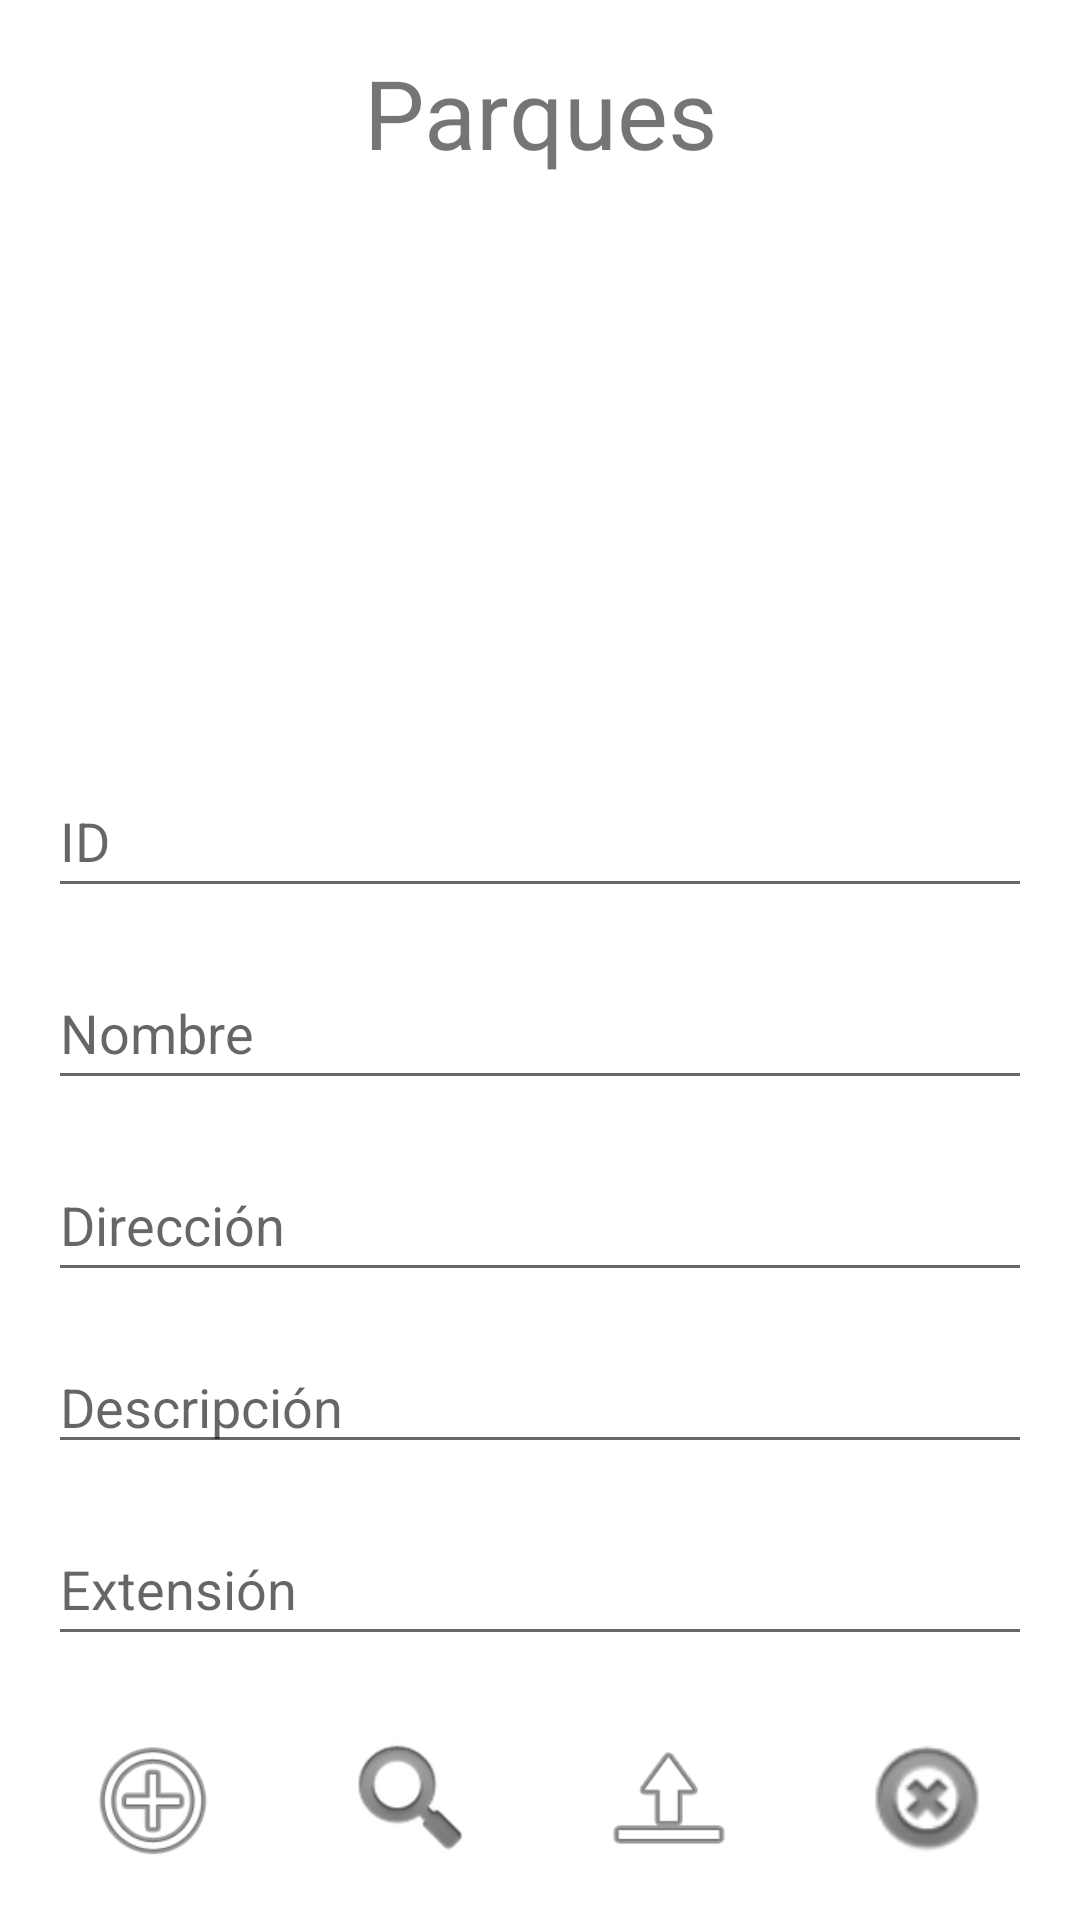

Android layout source for this screen:
<!-- AndroidManifest.xml: application theme Theme.ActividadSQLite -->
<!-- res/layout/activity_parques.xml -->
<?xml version="1.0" encoding="utf-8"?>
<androidx.constraintlayout.widget.ConstraintLayout
    xmlns:android="http://schemas.android.com/apk/res/android"
    xmlns:app="http://schemas.android.com/apk/res-auto"
    xmlns:tools="http://schemas.android.com/tools"
    android:layout_width="match_parent"
    android:layout_height="match_parent"
    tools:context=".ParquesActivity">

    <TextView
        android:id="@+id/txtTituloParques"
        android:layout_width="wrap_content"
        android:layout_height="wrap_content"
        android:layout_marginStart="16dp"
        android:layout_marginTop="16dp"
        android:layout_marginEnd="16dp"
        android:text="Parques"
        android:textAlignment="center"
        android:textSize="32dp"
        app:layout_constraintEnd_toEndOf="parent"
        app:layout_constraintStart_toStartOf="parent"
        app:layout_constraintTop_toTopOf="parent" />

    <ImageView
        android:id="@+id/btnAgregarParque"
        android:layout_width="0dp"
        android:layout_height="48dp"
        android:layout_marginStart="16dp"
        android:layout_marginEnd="8dp"
        android:layout_marginBottom="16dp"
        android:layout_weight="1"
        android:contentDescription="agregar"
        android:onClick="registrarParque"
        app:layout_constraintBottom_toBottomOf="parent"
        app:layout_constraintEnd_toStartOf="@+id/btnBuscarParque"
        app:layout_constraintStart_toStartOf="parent"
        app:srcCompat="@android:drawable/ic_menu_add" />

    <ImageView
        android:id="@+id/btnBuscarParque"
        android:layout_width="0dp"
        android:layout_height="48dp"
        android:layout_marginStart="8dp"
        android:layout_marginEnd="8dp"
        android:layout_marginBottom="16dp"
        android:layout_weight="1"
        android:contentDescription="buscar"
        android:onClick="buscarParque"
        app:layout_constraintBottom_toBottomOf="parent"
        app:layout_constraintEnd_toStartOf="@+id/btnActualizarParque"
        app:layout_constraintStart_toEndOf="@+id/btnAgregarParque"
        app:srcCompat="@android:drawable/ic_search_category_default" />

    <ImageView
        android:id="@+id/btnActualizarParque"
        android:layout_width="0dp"
        android:layout_height="48dp"
        android:layout_marginStart="8dp"
        android:layout_marginEnd="8dp"
        android:layout_marginBottom="16dp"
        android:layout_weight="1"
        android:contentDescription="actualizar"
        android:onClick="actualizarParque"
        app:layout_constraintBottom_toBottomOf="parent"
        app:layout_constraintEnd_toStartOf="@+id/btnEliminarParque"
        app:layout_constraintStart_toEndOf="@+id/btnBuscarParque"
        app:srcCompat="@android:drawable/ic_menu_upload_you_tube" />

    <ImageView
        android:id="@+id/btnEliminarParque"
        android:layout_width="0dp"
        android:layout_height="48dp"
        android:layout_marginStart="8dp"
        android:layout_marginEnd="16dp"
        android:layout_marginBottom="16dp"
        android:layout_weight="1"
        android:contentDescription="eliminar"
        android:onClick="eliminarParque"
        app:layout_constraintBottom_toBottomOf="parent"
        app:layout_constraintEnd_toEndOf="parent"
        app:layout_constraintStart_toEndOf="@+id/btnActualizarParque"
        app:srcCompat="@android:drawable/ic_notification_clear_all" />

    <EditText
        android:id="@+id/txtCaracteristicasParque"
        android:layout_width="match_parent"
        android:layout_height="48dp"
        android:layout_marginStart="16dp"
        android:layout_marginEnd="16dp"
        android:layout_marginBottom="24dp"
        android:hint="Extensión"
        android:inputType="number"
        app:layout_constraintBottom_toTopOf="@+id/btnAgregarParque"
        app:layout_constraintEnd_toEndOf="parent"
        app:layout_constraintStart_toStartOf="parent" />

    <EditText
        android:id="@+id/txtDescripcionParque"
        android:layout_width="match_parent"
        android:layout_height="0dp"
        android:layout_marginStart="16dp"
        android:layout_marginEnd="16dp"
        android:layout_marginBottom="16dp"
        android:hint="Descripción"
        app:layout_constraintBottom_toTopOf="@+id/txtCaracteristicasParque"
        app:layout_constraintEnd_toEndOf="parent"
        app:layout_constraintStart_toStartOf="parent" />

    <EditText
        android:id="@+id/txtLugarParque"
        android:layout_width="match_parent"
        android:layout_height="48dp"
        android:layout_marginStart="16dp"
        android:layout_marginEnd="16dp"
        android:layout_marginBottom="16dp"
        android:hint="Dirección"
        app:layout_constraintBottom_toTopOf="@+id/txtDescripcionParque"
        app:layout_constraintEnd_toEndOf="parent"
        app:layout_constraintStart_toStartOf="parent" />

    <EditText
        android:id="@+id/txtNombreParque"
        android:layout_width="match_parent"
        android:layout_height="48dp"
        android:layout_marginStart="16dp"
        android:layout_marginEnd="16dp"
        android:layout_marginBottom="16dp"
        android:hint="Nombre"
        app:layout_constraintBottom_toTopOf="@+id/txtLugarParque"
        app:layout_constraintEnd_toEndOf="parent"
        app:layout_constraintStart_toStartOf="parent" />

    <EditText
        android:id="@+id/txtIdParque"
        android:layout_width="match_parent"
        android:layout_height="48dp"
        android:layout_marginStart="16dp"
        android:layout_marginEnd="16dp"
        android:layout_marginBottom="16dp"
        android:hint="ID"
        android:inputType="number"
        app:layout_constraintBottom_toTopOf="@+id/txtNombreParque"
        app:layout_constraintEnd_toEndOf="parent"
        app:layout_constraintStart_toStartOf="parent" />

</androidx.constraintlayout.widget.ConstraintLayout>
<!-- resources referenced by this layout -->
<resources>
  <style name="Theme.ActividadSQLite" parent="Theme.MaterialComponents.DayNight.DarkActionBar">
          
          <item name="colorPrimary">@color/purple_500</item>
          <item name="colorPrimaryVariant">@color/purple_700</item>
          <item name="colorOnPrimary">@color/white</item>
          
          <item name="colorSecondary">@color/teal_200</item>
          <item name="colorSecondaryVariant">@color/teal_700</item>
          <item name="colorOnSecondary">@color/black</item>
          
          <item name="android:statusBarColor">?attr/colorPrimaryVariant</item>
          
      </style>
  <!-- not gathered from this repository: default colours our renderer supplied (Android Studio template values) -->
  <color name="purple_500">#FF6200EE</color>
  <color name="purple_700">#FF3700B3</color>
  <color name="teal_200">#FF03DAC5</color>
  <color name="teal_700">#FF018786</color>
  <color name="black">#FF000000</color>
  <color name="white">#FFFFFFFF</color>
</resources>
